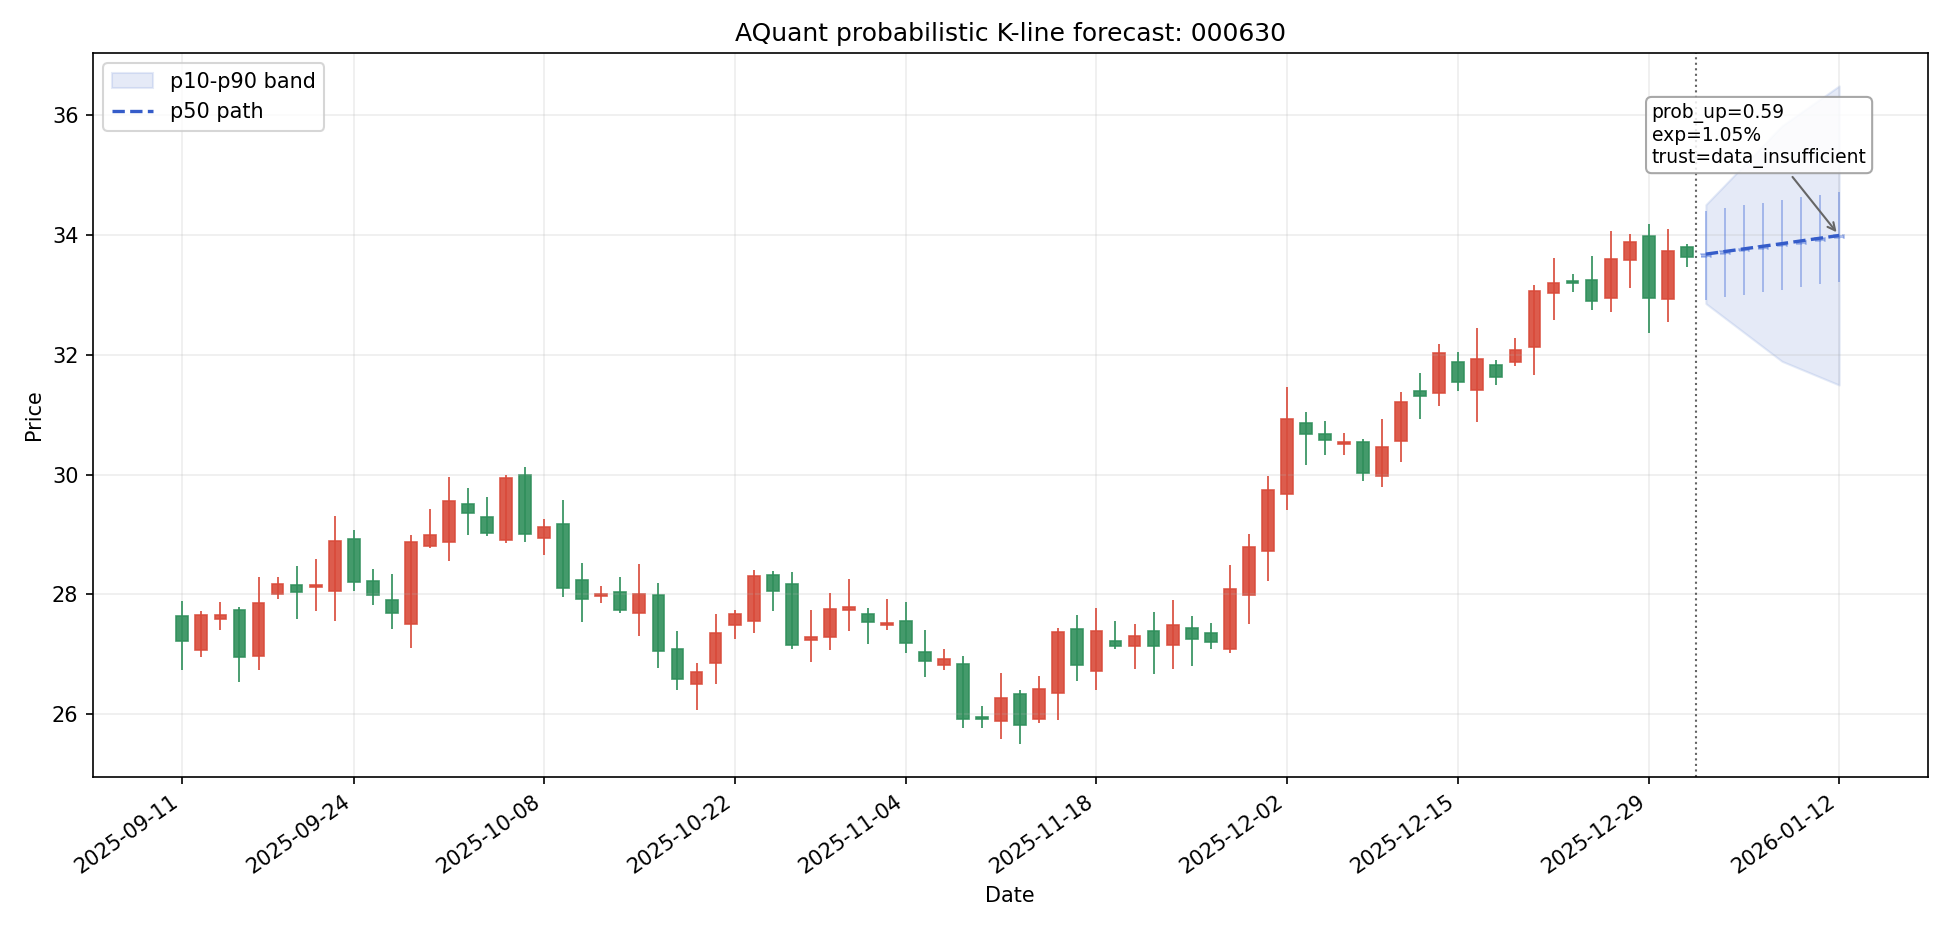

The data file committed next to this chart (first rows):
date, symbol, day_index, scenario, open, high, low, close, p10_close, p50_close, p90_close, prob_up, expected_return, expected_excess_return, return_p10, return_p50, return_p90, direction, trend_label, confidence, risk_flags, trust_status, model_id, model_type
2026-01-01, 000630, 1, bearish, 33.63, 34.25, 32.25, 32.85, 32.85, 33.67, 34.5, 0.5328, 0.001207, 0.0004584, -0.0233, 0.001207, 0.02571, 震荡偏多, 趋势延续, 0.07364, none, data_insufficient, stock_forecast_factor_score_h1, factor_score
2026-01-01, 000630, 1, base, 33.63, 34.4, 32.91, 33.67, 32.85, 33.67, 34.5, 0.5328, 0.001207, 0.0004584, -0.0233, 0.001207, 0.02571, 震荡偏多, 趋势延续, 0.07364, none, data_insufficient, stock_forecast_factor_score_h1, factor_score
2026-01-01, 000630, 1, bullish, 33.63, 35.35, 32.81, 34.5, 32.85, 33.67, 34.5, 0.5328, 0.001207, 0.0004584, -0.0233, 0.001207, 0.02571, 震荡偏多, 趋势延续, 0.07364, none, data_insufficient, stock_forecast_factor_score_h1, factor_score
2026-01-02, 000630, 2, bearish, 32.85, 33.45, 32.02, 32.61, 32.61, 33.72, 34.83, 0.5426, 0.00251, 0.001003, -0.03046, 0.00251, 0.03548, 震荡偏多, 趋势延续, 0.09276, none, data_insufficient, stock_forecast_factor_score_h1, factor_score
2026-01-02, 000630, 2, base, 33.67, 34.44, 32.95, 33.72, 32.61, 33.72, 34.83, 0.5426, 0.00251, 0.001003, -0.03046, 0.00251, 0.03548, 震荡偏多, 趋势延续, 0.09276, none, data_insufficient, stock_forecast_factor_score_h1, factor_score
2026-01-02, 000630, 2, bullish, 34.5, 35.69, 33.65, 34.83, 32.61, 33.72, 34.83, 0.5426, 0.00251, 0.001003, -0.03046, 0.00251, 0.03548, 震荡偏多, 趋势延续, 0.09276, none, data_insufficient, stock_forecast_factor_score_h1, factor_score
2026-01-05, 000630, 3, bearish, 32.61, 33.2, 31.78, 32.37, 32.37, 33.76, 35.16, 0.5524, 0.003813, 0.001548, -0.03762, 0.003813, 0.04524, 震荡偏多, 趋势延续, 0.1119, none, data_insufficient, stock_forecast_factor_score_h1, factor_score
2026-01-05, 000630, 3, base, 33.72, 34.49, 33, 33.76, 32.37, 33.76, 35.16, 0.5524, 0.003813, 0.001548, -0.03762, 0.003813, 0.04524, 震荡偏多, 趋势延续, 0.1119, none, data_insufficient, stock_forecast_factor_score_h1, factor_score
2026-01-05, 000630, 3, bullish, 34.83, 36.02, 33.97, 35.16, 32.37, 33.76, 35.16, 0.5524, 0.003813, 0.001548, -0.03762, 0.003813, 0.04524, 震荡偏多, 趋势延续, 0.1119, none, data_insufficient, stock_forecast_factor_score_h1, factor_score
2026-01-06, 000630, 4, bearish, 32.37, 32.96, 31.54, 32.13, 32.13, 33.81, 35.48, 0.5623, 0.005116, 0.002092, -0.04478, 0.005116, 0.05501, 震荡偏多, 趋势延续, 0.131, none, data_insufficient, stock_forecast_factor_score_h5, factor_score
2026-01-06, 000630, 4, base, 33.76, 34.53, 33.04, 33.81, 32.13, 33.81, 35.48, 0.5623, 0.005116, 0.002092, -0.04478, 0.005116, 0.05501, 震荡偏多, 趋势延续, 0.131, none, data_insufficient, stock_forecast_factor_score_h5, factor_score
2026-01-06, 000630, 4, bullish, 35.16, 36.36, 34.29, 35.48, 32.13, 33.81, 35.48, 0.5623, 0.005116, 0.002092, -0.04478, 0.005116, 0.05501, 震荡偏多, 趋势延续, 0.131, none, data_insufficient, stock_forecast_factor_score_h5, factor_score
2026-01-07, 000630, 5, bearish, 32.13, 32.71, 31.31, 31.89, 31.89, 33.85, 35.81, 0.5721, 0.006418, 0.002637, -0.05194, 0.006418, 0.06477, 震荡偏多, 趋势延续, 0.1501, none, data_insufficient, stock_forecast_factor_score_h5, factor_score
2026-01-07, 000630, 5, base, 33.81, 34.58, 33.08, 33.85, 31.89, 33.85, 35.81, 0.5721, 0.006418, 0.002637, -0.05194, 0.006418, 0.06477, 震荡偏多, 趋势延续, 0.1501, none, data_insufficient, stock_forecast_factor_score_h5, factor_score
2026-01-07, 000630, 5, bullish, 35.48, 36.7, 34.61, 35.81, 31.89, 33.85, 35.81, 0.5721, 0.006418, 0.002637, -0.05194, 0.006418, 0.06477, 震荡偏多, 趋势延续, 0.1501, none, data_insufficient, stock_forecast_factor_score_h5, factor_score
2026-01-08, 000630, 6, bearish, 31.89, 32.47, 31.18, 31.76, 31.76, 33.9, 36.04, 0.5774, 0.007764, 0.003224, -0.05585, 0.007764, 0.07138, 震荡偏多, 趋势延续, 0.1577, none, data_insufficient, stock_forecast_factor_score_h5, factor_score
2026-01-08, 000630, 6, base, 33.85, 34.62, 33.13, 33.9, 31.76, 33.9, 36.04, 0.5774, 0.007764, 0.003224, -0.05585, 0.007764, 0.07138, 震荡偏多, 趋势延续, 0.1577, none, data_insufficient, stock_forecast_factor_score_h5, factor_score
2026-01-08, 000630, 6, bullish, 35.81, 36.92, 34.93, 36.04, 31.76, 33.9, 36.04, 0.5774, 0.007764, 0.003224, -0.05585, 0.007764, 0.07138, 震荡偏多, 趋势延续, 0.1577, none, data_insufficient, stock_forecast_factor_score_h5, factor_score
2026-01-09, 000630, 7, bearish, 31.76, 32.33, 31.05, 31.62, 31.62, 33.94, 36.26, 0.5827, 0.00911, 0.00381, -0.05977, 0.00911, 0.07799, 看多, 趋势延续, 0.1654, none, data_insufficient, stock_forecast_factor_score_h8, factor_score
2026-01-09, 000630, 7, base, 33.9, 34.67, 33.17, 33.94, 31.62, 33.94, 36.26, 0.5827, 0.00911, 0.00381, -0.05977, 0.00911, 0.07799, 看多, 趋势延续, 0.1654, none, data_insufficient, stock_forecast_factor_score_h8, factor_score
2026-01-09, 000630, 7, bullish, 36.04, 37.15, 35.15, 36.26, 31.62, 33.94, 36.26, 0.5827, 0.00911, 0.00381, -0.05977, 0.00911, 0.07799, 看多, 趋势延续, 0.1654, none, data_insufficient, stock_forecast_factor_score_h8, factor_score
2026-01-12, 000630, 8, bearish, 31.62, 32.2, 30.92, 31.49, 31.49, 33.99, 36.48, 0.588, 0.01046, 0.004397, -0.06368, 0.01046, 0.08459, 看多, 趋势延续, 0.1731, none, data_insufficient, stock_forecast_factor_score_h8, factor_score
2026-01-12, 000630, 8, base, 33.94, 34.71, 33.21, 33.99, 31.49, 33.99, 36.48, 0.588, 0.01046, 0.004397, -0.06368, 0.01046, 0.08459, 看多, 趋势延续, 0.1731, none, data_insufficient, stock_forecast_factor_score_h8, factor_score
2026-01-12, 000630, 8, bullish, 36.26, 37.38, 35.36, 36.48, 31.49, 33.99, 36.48, 0.588, 0.01046, 0.004397, -0.06368, 0.01046, 0.08459, 看多, 趋势延续, 0.1731, none, data_insufficient, stock_forecast_factor_score_h8, factor_score
